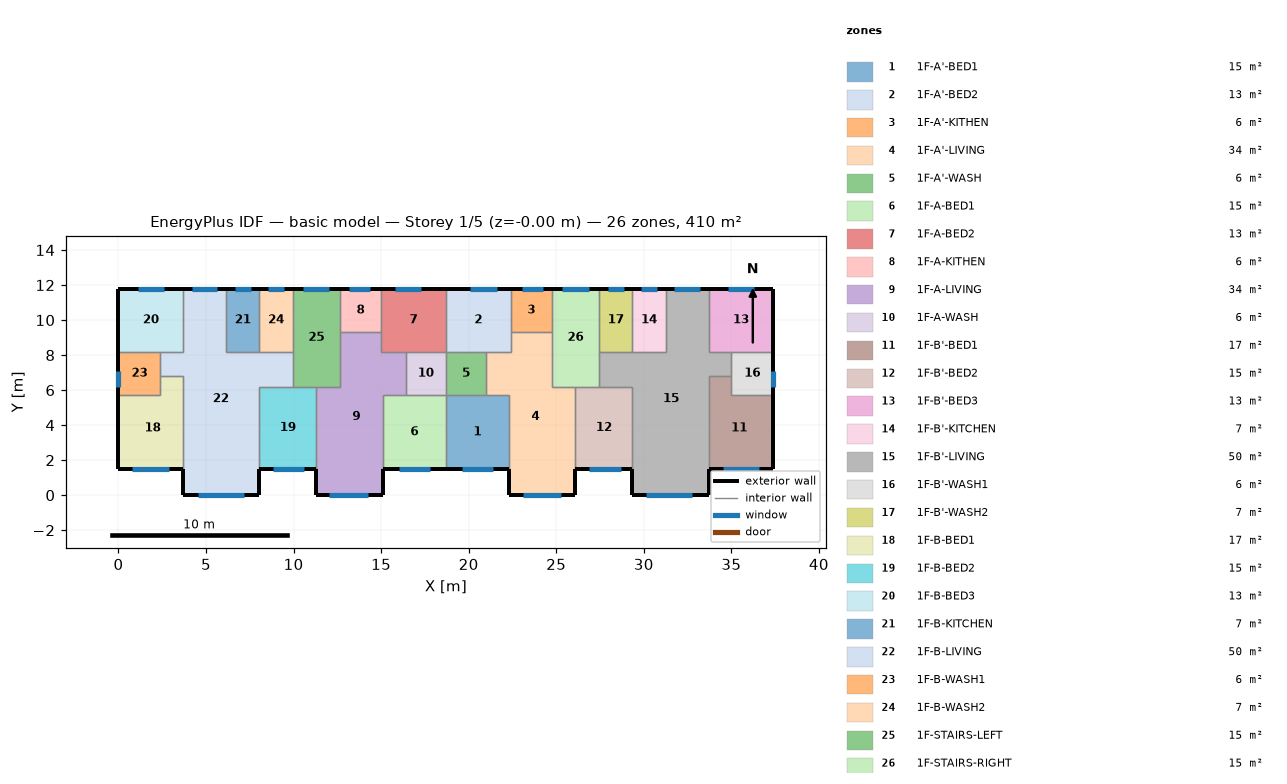
=== STOREY PLAN SPEC (per zone: floor XY polygon, exterior-wall plan segments, windows/doors) ===
zone 1: 1F-A'-BED1  (15.1 m²)
  floor: (22.30, 5.70) (22.30, 1.50) (18.70, 1.50) (18.70, 5.70)
  exterior wall: (18.70, 1.50) – (22.30, 1.50)  [3.6 m]
    window: (19.60, 1.50) – (21.40, 1.50)  [2.7 m²]
  interior walls: 4
zone 2: 1F-A'-BED2  (13.3 m²)
  floor: (22.40, 11.80) (22.40, 8.20) (18.70, 8.20) (18.70, 11.80)
  exterior wall: (22.40, 11.80) – (18.70, 11.80)  [3.7 m]
    window: (21.60, 11.80) – (20.10, 11.80)  [2.2 m²]
  interior walls: 5
zone 3: 1F-A'-KITHEN  (5.9 m²)
  floor: (22.40, 11.80) (24.75, 11.80) (24.75, 9.31) (22.40, 9.31)
  exterior wall: (24.75, 11.80) – (22.40, 11.80)  [2.3 m]
    window: (24.25, 11.80) – (23.05, 11.80)  [1.8 m²]
  interior walls: 3
zone 4: 1F-A'-LIVING  (34.3 m²)
  floor: (24.75, 9.31) (24.75, 6.20) (26.10, 6.20) (26.10, 0.00) (22.30, 0.00) (22.30, 5.70) (21.00, 5.70) (21.00, 8.20) (22.40, 8.20) (22.40, 9.31)
  exterior wall: (22.30, 1.50) – (22.30, 0.00)  [1.5 m]
  exterior wall: (26.10, 0.00) – (26.10, 1.50)  [1.5 m]
  exterior wall: (22.30, 0.00) – (26.10, 0.00)  [3.8 m]
    window: (23.10, 0.00) – (25.30, 0.00)  [3.3 m²]
  interior walls: 9
zone 5: 1F-A'-WASH  (5.7 m²)
  floor: (21.00, 8.20) (21.00, 5.70) (18.70, 5.70) (18.70, 8.20)
  interior walls: 4
zone 6: 1F-A-BED1  (15.1 m²)
  floor: (18.70, 5.70) (18.70, 1.50) (15.10, 1.50) (15.10, 5.70)
  exterior wall: (15.10, 1.50) – (18.70, 1.50)  [3.6 m]
    window: (16.00, 1.50) – (17.80, 1.50)  [2.7 m²]
  interior walls: 4
zone 7: 1F-A-BED2  (13.3 m²)
  floor: (15.00, 11.80) (18.70, 11.80) (18.70, 8.20) (15.00, 8.20)
  exterior wall: (18.70, 11.80) – (15.00, 11.80)  [3.7 m]
    window: (17.30, 11.80) – (15.80, 11.80)  [2.3 m²]
  interior walls: 5
zone 8: 1F-A-KITHEN  (5.9 m²)
  floor: (12.65, 11.80) (15.00, 11.80) (15.00, 9.31) (12.65, 9.31)
  exterior wall: (15.00, 11.80) – (12.65, 11.80)  [2.3 m]
    window: (14.35, 11.80) – (13.15, 11.80)  [1.8 m²]
  interior walls: 3
zone 9: 1F-A-LIVING  (34.3 m²)
  floor: (15.00, 9.31) (15.00, 8.20) (16.40, 8.20) (16.40, 5.70) (15.10, 5.70) (15.10, 0.00) (11.30, 0.00) (11.30, 6.20) (12.65, 6.20) (12.65, 9.31)
  exterior wall: (11.30, 1.50) – (11.30, 0.00)  [1.5 m]
  exterior wall: (15.10, 0.00) – (15.10, 1.50)  [1.5 m]
  exterior wall: (11.30, 0.00) – (15.10, 0.00)  [3.8 m]
    window: (12.05, 0.00) – (14.25, 0.00)  [3.3 m²]
  interior walls: 9
zone 10: 1F-A-WASH  (5.7 m²)
  floor: (16.40, 8.20) (18.70, 8.20) (18.70, 5.70) (16.40, 5.70)
  interior walls: 4
zone 11: 1F-B'-BED1  (17.0 m²)
  floor: (35.00, 6.80) (35.00, 5.70) (37.40, 5.70) (37.40, 1.50) (33.70, 1.50) (33.70, 6.80)
  exterior wall: (33.70, 1.50) – (37.40, 1.50)  [3.7 m]
    window: (34.50, 1.50) – (36.60, 1.50)  [3.2 m²]
  exterior wall: (37.40, 1.50) – (37.40, 5.70)  [4.2 m]
  interior walls: 4
zone 12: 1F-B'-BED2  (15.3 m²)
  floor: (29.35, 6.20) (29.35, 1.50) (26.10, 1.50) (26.10, 6.20)
  exterior wall: (26.10, 1.50) – (29.35, 1.50)  [3.3 m]
    window: (26.90, 1.50) – (28.70, 1.50)  [2.7 m²]
  interior walls: 4
zone 13: 1F-B'-BED3  (13.3 m²)
  floor: (33.70, 11.80) (37.40, 11.80) (37.40, 8.20) (33.70, 8.20)
  exterior wall: (37.40, 8.20) – (37.40, 11.80)  [3.6 m]
  exterior wall: (37.40, 11.80) – (33.70, 11.80)  [3.7 m]
    window: (36.30, 11.80) – (34.80, 11.80)  [2.2 m²]
  interior walls: 3
zone 14: 1F-B'-KITCHEN  (6.8 m²)
  floor: (31.25, 11.80) (31.25, 8.20) (29.35, 8.20) (29.35, 11.80)
  exterior wall: (31.25, 11.80) – (29.35, 11.80)  [1.9 m]
    window: (30.75, 11.80) – (29.85, 11.80)  [1.4 m²]
  interior walls: 3
zone 15: 1F-B'-LIVING  (50.1 m²)
  floor: (33.70, 11.80) (33.70, 8.20) (35.00, 8.20) (35.00, 6.80) (33.70, 6.80) (33.70, 0.00) (29.35, 0.00) (29.35, 6.20) (27.45, 6.20) (27.45, 8.20) (31.25, 8.20) (31.25, 11.80)
  exterior wall: (29.35, 1.50) – (29.35, 0.00)  [1.5 m]
  exterior wall: (33.70, 11.80) – (31.25, 11.80)  [2.5 m]
    window: (33.20, 11.80) – (31.70, 11.80)  [2.1 m²]
  exterior wall: (33.70, 0.00) – (33.70, 1.50)  [1.5 m]
  exterior wall: (29.35, 0.00) – (33.70, 0.00)  [4.4 m]
    window: (30.15, 0.00) – (32.75, 0.00)  [3.9 m²]
  interior walls: 11
zone 16: 1F-B'-WASH1  (6.0 m²)
  floor: (35.00, 8.20) (37.40, 8.20) (37.40, 5.70) (35.00, 5.70)
  exterior wall: (37.40, 5.70) – (37.40, 8.20)  [2.5 m]
    window: (37.40, 6.20) – (37.40, 7.10)  [1.4 m²]
  interior walls: 4
zone 17: 1F-B'-WASH2  (6.8 m²)
  floor: (29.35, 11.80) (29.35, 8.20) (27.45, 8.20) (27.45, 11.80)
  exterior wall: (29.35, 11.80) – (27.45, 11.80)  [1.9 m]
    window: (28.85, 11.80) – (27.95, 11.80)  [1.3 m²]
  interior walls: 3
zone 18: 1F-B-BED1  (17.0 m²)
  floor: (3.70, 6.80) (3.70, 1.50) (0.00, 1.50) (0.00, 5.70) (2.40, 5.70) (2.40, 6.80)
  exterior wall: (0.00, 1.50) – (3.70, 1.50)  [3.7 m]
    window: (0.80, 1.50) – (2.90, 1.50)  [3.2 m²]
  exterior wall: (0.00, 5.70) – (0.00, 1.50)  [4.2 m]
  interior walls: 4
zone 19: 1F-B-BED2  (15.3 m²)
  floor: (11.30, 6.20) (11.30, 1.50) (8.05, 1.50) (8.05, 6.20)
  exterior wall: (8.05, 1.50) – (11.30, 1.50)  [3.3 m]
    window: (8.80, 1.50) – (10.60, 1.50)  [2.7 m²]
  interior walls: 4
zone 20: 1F-B-BED3  (13.3 m²)
  floor: (3.70, 11.80) (3.70, 8.20) (0.00, 8.20) (0.00, 11.80)
  exterior wall: (3.70, 11.80) – (0.00, 11.80)  [3.7 m]
    window: (2.60, 11.80) – (1.10, 11.80)  [2.2 m²]
  exterior wall: (0.00, 11.80) – (0.00, 8.20)  [3.6 m]
  interior walls: 3
zone 21: 1F-B-KITCHEN  (6.8 m²)
  floor: (6.15, 11.80) (8.05, 11.80) (8.05, 8.20) (6.15, 8.20)
  exterior wall: (8.05, 11.80) – (6.15, 11.80)  [1.9 m]
    window: (7.55, 11.80) – (6.65, 11.80)  [1.3 m²]
  interior walls: 3
zone 22: 1F-B-LIVING  (50.1 m²)
  floor: (3.70, 11.80) (6.15, 11.80) (6.15, 8.20) (9.95, 8.20) (9.95, 6.20) (8.05, 6.20) (8.05, 0.00) (3.70, 0.00) (3.70, 6.80) (2.40, 6.80) (2.40, 8.20) (3.70, 8.20)
  exterior wall: (6.15, 11.80) – (3.70, 11.80)  [2.5 m]
    window: (5.61, 11.80) – (4.21, 11.80)  [2.1 m²]
  exterior wall: (8.05, 0.00) – (8.05, 1.50)  [1.5 m]
  exterior wall: (3.70, 0.00) – (8.05, 0.00)  [4.3 m]
    window: (4.55, 0.00) – (7.15, 0.00)  [3.9 m²]
  exterior wall: (3.70, 1.50) – (3.70, 0.00)  [1.5 m]
  interior walls: 11
zone 23: 1F-B-WASH1  (6.0 m²)
  floor: (2.40, 8.20) (2.40, 5.70) (0.00, 5.70) (0.00, 8.20)
  exterior wall: (0.00, 8.20) – (0.00, 5.70)  [2.5 m]
    window: (0.00, 7.10) – (0.00, 6.20)  [1.3 m²]
  interior walls: 4
zone 24: 1F-B-WASH2  (6.8 m²)
  floor: (8.05, 11.80) (9.95, 11.80) (9.95, 8.20) (8.05, 8.20)
  exterior wall: (9.95, 11.80) – (8.05, 11.80)  [1.9 m]
    window: (9.45, 11.80) – (8.55, 11.80)  [1.3 m²]
  interior walls: 3
zone 25: 1F-STAIRS-LEFT  (15.1 m²)
  floor: (9.95, 11.80) (12.65, 11.80) (12.65, 6.20) (9.95, 6.20)
  exterior wall: (12.65, 11.80) – (9.95, 11.80)  [2.7 m]
    window: (12.05, 11.80) – (10.55, 11.80)  [2.2 m²]
  interior walls: 6
zone 26: 1F-STAIRS-RIGHT  (15.1 m²)
  floor: (27.45, 11.80) (27.45, 6.20) (24.75, 6.20) (24.75, 11.80)
  exterior wall: (27.45, 11.80) – (24.75, 11.80)  [2.7 m]
    window: (26.85, 11.80) – (25.35, 11.80)  [2.3 m²]
  interior walls: 6

=== DERIVED (storey summary) ===
Building: basic model
Storey: 1 of 5  (floor level z = -0.00 m)
Storey gross floor area: 409.7 m²
Zones on this storey: 26
  - 1F-A'-BED1: floor 15.1 m²; exterior wall 3.6 m (10.8 m²); 1 window(s) 2.7 m²; WWR 25.0%
  - 1F-A'-BED2: floor 13.3 m²; exterior wall 3.7 m (11.1 m²); 1 window(s) 2.2 m²; WWR 20.3%
  - 1F-A'-KITHEN: floor 5.9 m²; exterior wall 2.3 m (7.0 m²); 1 window(s) 1.8 m²; WWR 25.5%
  - 1F-A'-LIVING: floor 34.3 m²; exterior wall 6.8 m (20.4 m²); 1 window(s) 3.3 m²; WWR 16.2%
  - 1F-A'-WASH: floor 5.7 m²
  - 1F-A-BED1: floor 15.1 m²; exterior wall 3.6 m (10.8 m²); 1 window(s) 2.7 m²; WWR 25.0%
  - 1F-A-BED2: floor 13.3 m²; exterior wall 3.7 m (11.1 m²); 1 window(s) 2.3 m²; WWR 20.3%
  - 1F-A-KITHEN: floor 5.9 m²; exterior wall 2.3 m (7.0 m²); 1 window(s) 1.8 m²; WWR 25.5%
  - 1F-A-LIVING: floor 34.3 m²; exterior wall 6.8 m (20.4 m²); 1 window(s) 3.3 m²; WWR 16.2%
  - 1F-A-WASH: floor 5.7 m²
  - 1F-B'-BED1: floor 17.0 m²; exterior wall 7.9 m (23.7 m²); 1 window(s) 3.2 m²; WWR 13.3%
  - 1F-B'-BED2: floor 15.3 m²; exterior wall 3.3 m (9.8 m²); 1 window(s) 2.7 m²; WWR 27.7%
  - 1F-B'-BED3: floor 13.3 m²; exterior wall 7.3 m (21.9 m²); 1 window(s) 2.2 m²; WWR 10.3%
  - 1F-B'-KITCHEN: floor 6.8 m²; exterior wall 1.9 m (5.7 m²); 1 window(s) 1.4 m²; WWR 23.7%
  - 1F-B'-LIVING: floor 50.1 m²; exterior wall 9.8 m (29.4 m²); 2 window(s) 6.0 m²; WWR 20.4%
  - 1F-B'-WASH1: floor 6.0 m²; exterior wall 2.5 m (7.5 m²); 1 window(s) 1.4 m²; WWR 18.0%
  - 1F-B'-WASH2: floor 6.8 m²; exterior wall 1.9 m (5.7 m²); 1 window(s) 1.3 m²; WWR 23.7%
  - 1F-B-BED1: floor 17.0 m²; exterior wall 7.9 m (23.7 m²); 1 window(s) 3.2 m²; WWR 13.3%
  - 1F-B-BED2: floor 15.3 m²; exterior wall 3.3 m (9.8 m²); 1 window(s) 2.7 m²; WWR 27.7%
  - 1F-B-BED3: floor 13.3 m²; exterior wall 7.3 m (21.9 m²); 1 window(s) 2.2 m²; WWR 10.3%
  - 1F-B-KITCHEN: floor 6.8 m²; exterior wall 1.9 m (5.7 m²); 1 window(s) 1.3 m²; WWR 23.7%
  - 1F-B-LIVING: floor 50.1 m²; exterior wall 9.8 m (29.4 m²); 2 window(s) 6.0 m²; WWR 20.4%
  - 1F-B-WASH1: floor 6.0 m²; exterior wall 2.5 m (7.5 m²); 1 window(s) 1.3 m²; WWR 18.0%
  - 1F-B-WASH2: floor 6.8 m²; exterior wall 1.9 m (5.7 m²); 1 window(s) 1.3 m²; WWR 23.7%
  - 1F-STAIRS-LEFT: floor 15.1 m²; exterior wall 2.7 m (8.1 m²); 1 window(s) 2.2 m²; WWR 27.8%
  - 1F-STAIRS-RIGHT: floor 15.1 m²; exterior wall 2.7 m (8.1 m²); 1 window(s) 2.3 m²; WWR 27.8%
Zone adjacency (shared interzone walls):
  - 1F-A'-BED1 ↔ 1F-A'-LIVING
  - 1F-A'-BED1 ↔ 1F-A'-WASH
  - 1F-A'-BED1 ↔ 1F-A-BED1
  - 1F-A'-BED2 ↔ 1F-A'-KITHEN
  - 1F-A'-BED2 ↔ 1F-A'-LIVING
  - 1F-A'-BED2 ↔ 1F-A'-WASH
  - 1F-A'-BED2 ↔ 1F-A-BED2
  - 1F-A'-KITHEN ↔ 1F-A'-LIVING
  - 1F-A'-KITHEN ↔ 1F-STAIRS-RIGHT
  - 1F-A'-LIVING ↔ 1F-A'-WASH
  - 1F-A'-LIVING ↔ 1F-B'-BED2
  - 1F-A'-LIVING ↔ 1F-STAIRS-RIGHT
  - 1F-A'-WASH ↔ 1F-A-WASH
  - 1F-A-BED1 ↔ 1F-A-LIVING
  - 1F-A-BED1 ↔ 1F-A-WASH
  - 1F-A-BED2 ↔ 1F-A-KITHEN
  - 1F-A-BED2 ↔ 1F-A-LIVING
  - 1F-A-BED2 ↔ 1F-A-WASH
  - 1F-A-KITHEN ↔ 1F-A-LIVING
  - 1F-A-KITHEN ↔ 1F-STAIRS-LEFT
  - 1F-A-LIVING ↔ 1F-A-WASH
  - 1F-A-LIVING ↔ 1F-B-BED2
  - 1F-A-LIVING ↔ 1F-STAIRS-LEFT
  - 1F-B'-BED1 ↔ 1F-B'-LIVING
  - 1F-B'-BED1 ↔ 1F-B'-WASH1
  - 1F-B'-BED2 ↔ 1F-B'-LIVING
  - 1F-B'-BED2 ↔ 1F-STAIRS-RIGHT
  - 1F-B'-BED3 ↔ 1F-B'-LIVING
  - 1F-B'-BED3 ↔ 1F-B'-WASH1
  - 1F-B'-KITCHEN ↔ 1F-B'-LIVING
  - 1F-B'-KITCHEN ↔ 1F-B'-WASH2
  - 1F-B'-LIVING ↔ 1F-B'-WASH1
  - 1F-B'-LIVING ↔ 1F-B'-WASH2
  - 1F-B'-LIVING ↔ 1F-STAIRS-RIGHT
  - 1F-B'-WASH2 ↔ 1F-STAIRS-RIGHT
  - 1F-B-BED1 ↔ 1F-B-LIVING
  - 1F-B-BED1 ↔ 1F-B-WASH1
  - 1F-B-BED2 ↔ 1F-B-LIVING
  - 1F-B-BED2 ↔ 1F-STAIRS-LEFT
  - 1F-B-BED3 ↔ 1F-B-LIVING
  - 1F-B-BED3 ↔ 1F-B-WASH1
  - 1F-B-KITCHEN ↔ 1F-B-LIVING
  - 1F-B-KITCHEN ↔ 1F-B-WASH2
  - 1F-B-LIVING ↔ 1F-B-WASH1
  - 1F-B-LIVING ↔ 1F-B-WASH2
  - 1F-B-LIVING ↔ 1F-STAIRS-LEFT
  - 1F-B-WASH2 ↔ 1F-STAIRS-LEFT